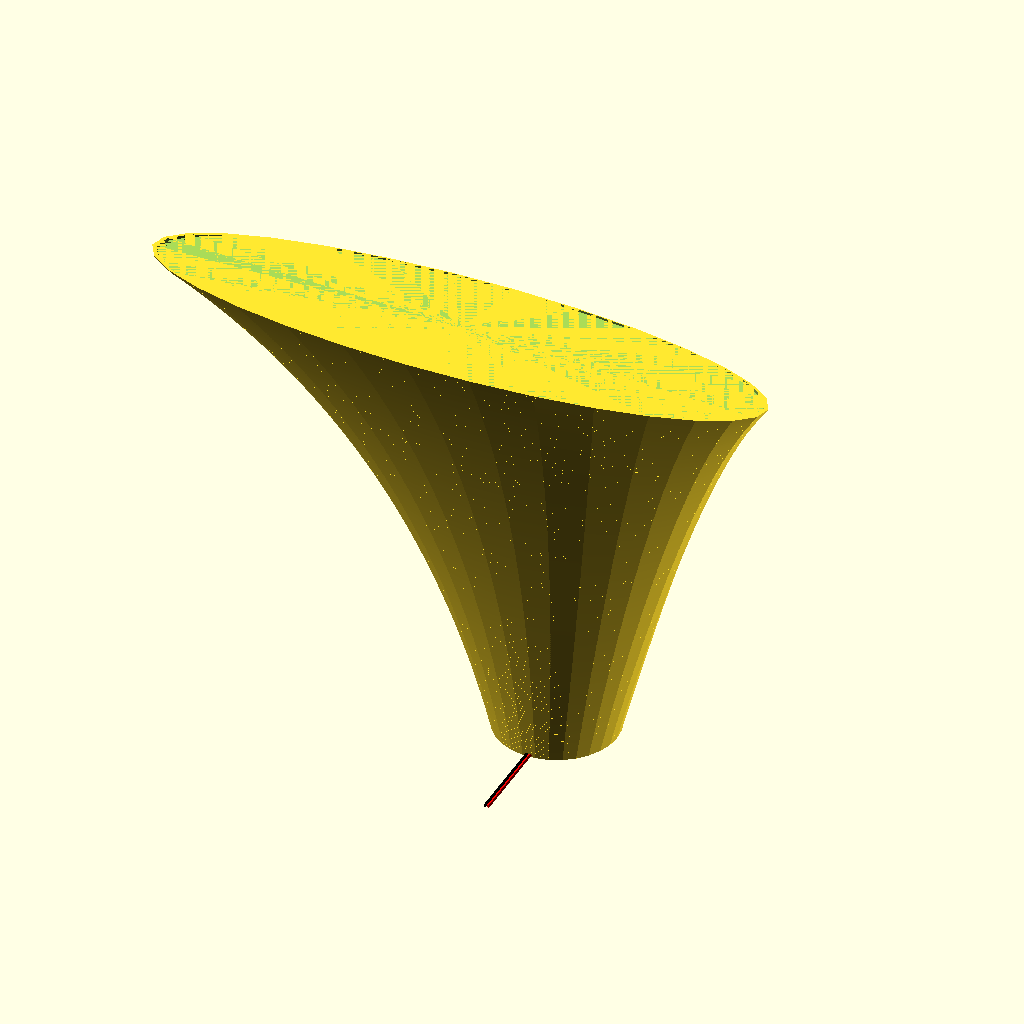
Cell 1 — every parameter at its default value.
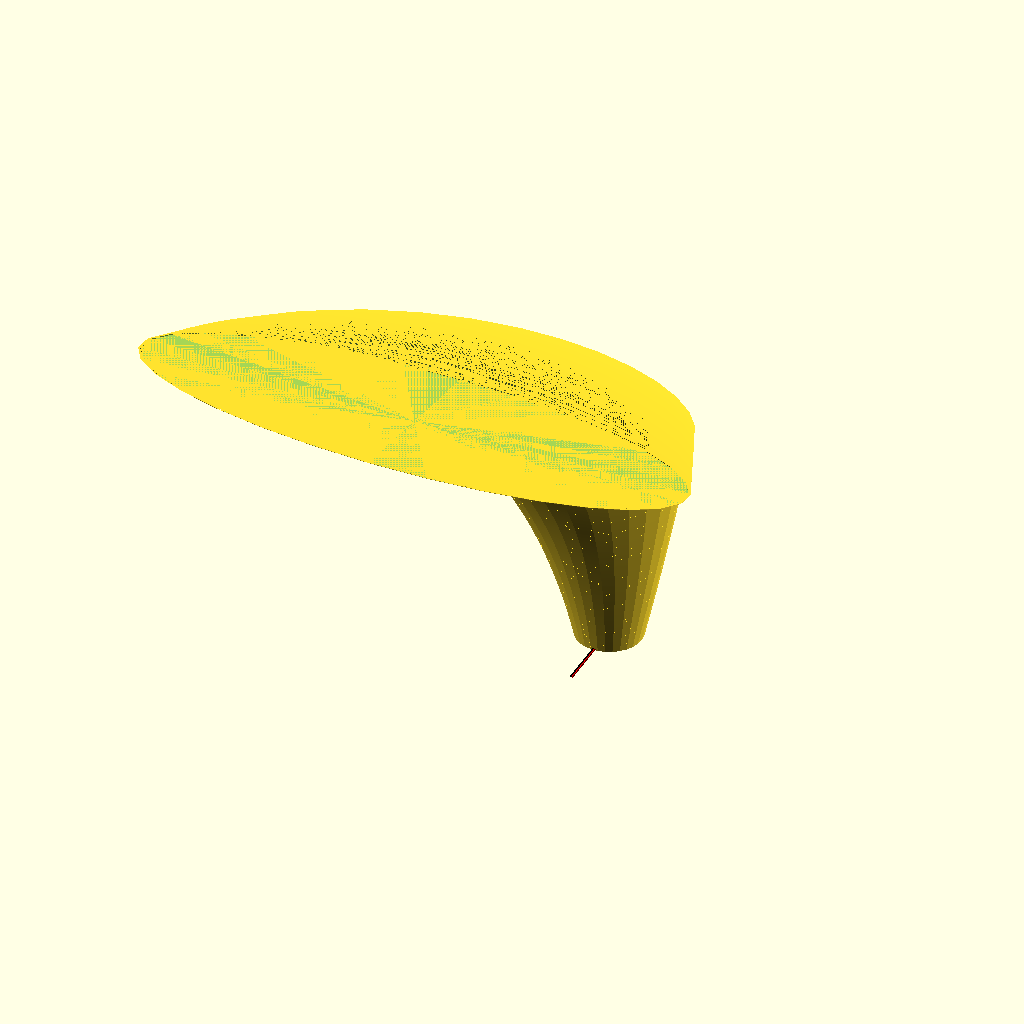
Cell 2 — N set to 400, the other parameters unchanged.
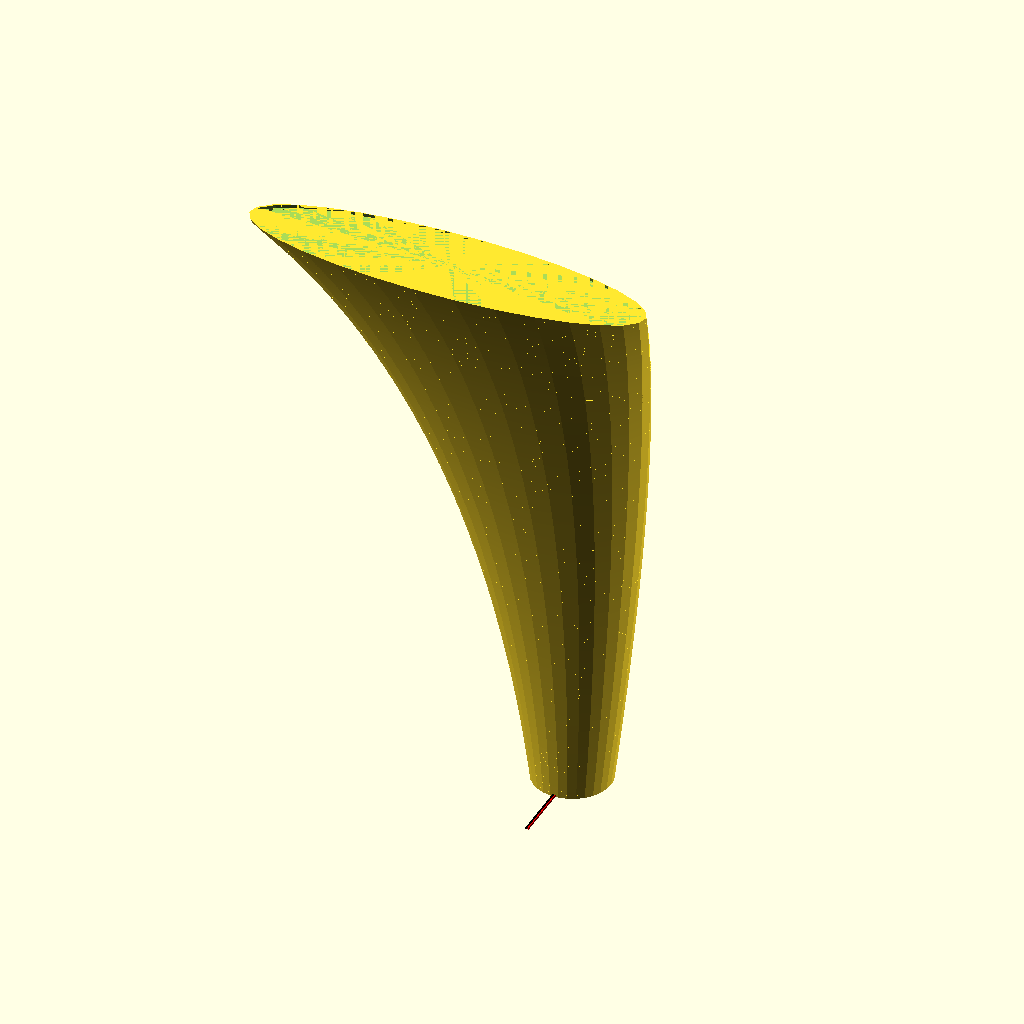
Cell 3: the same model with T = 1.
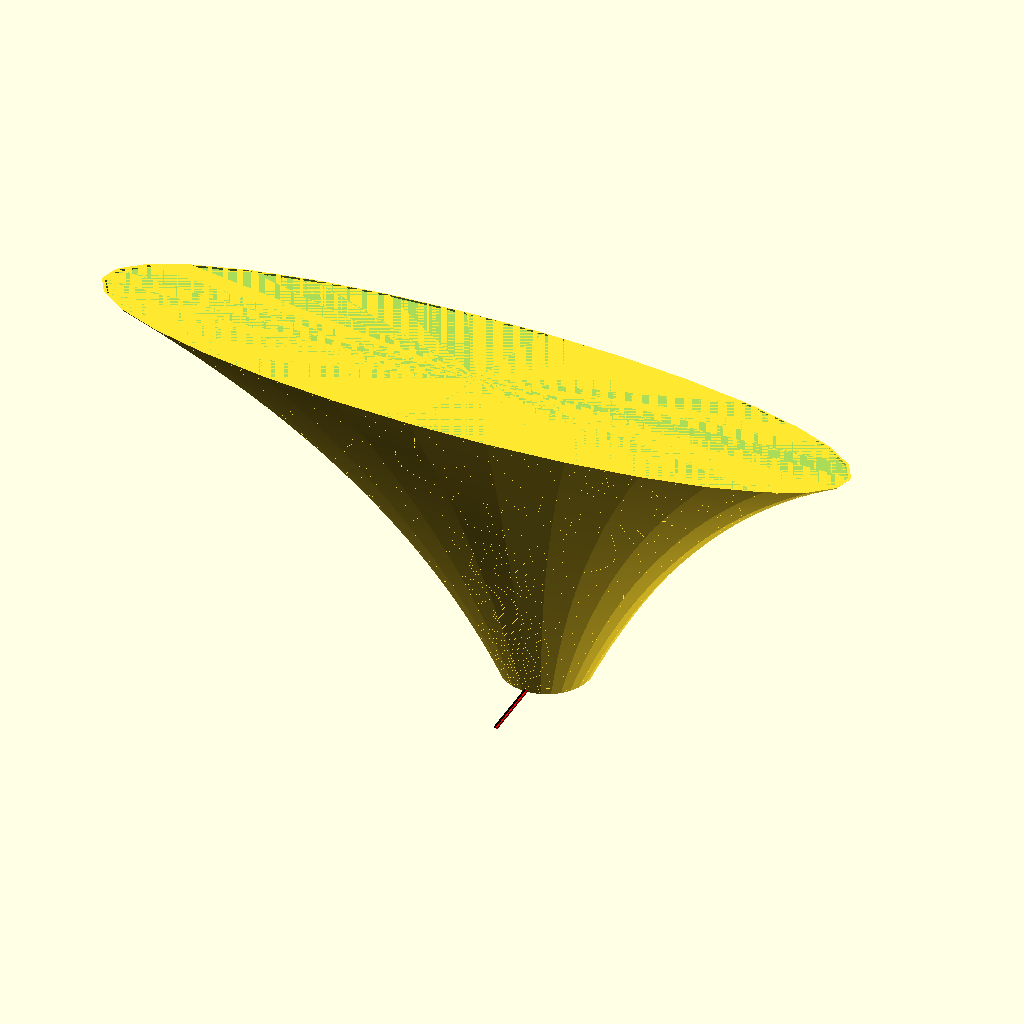
Cell 4: the same model with R = 0.2.
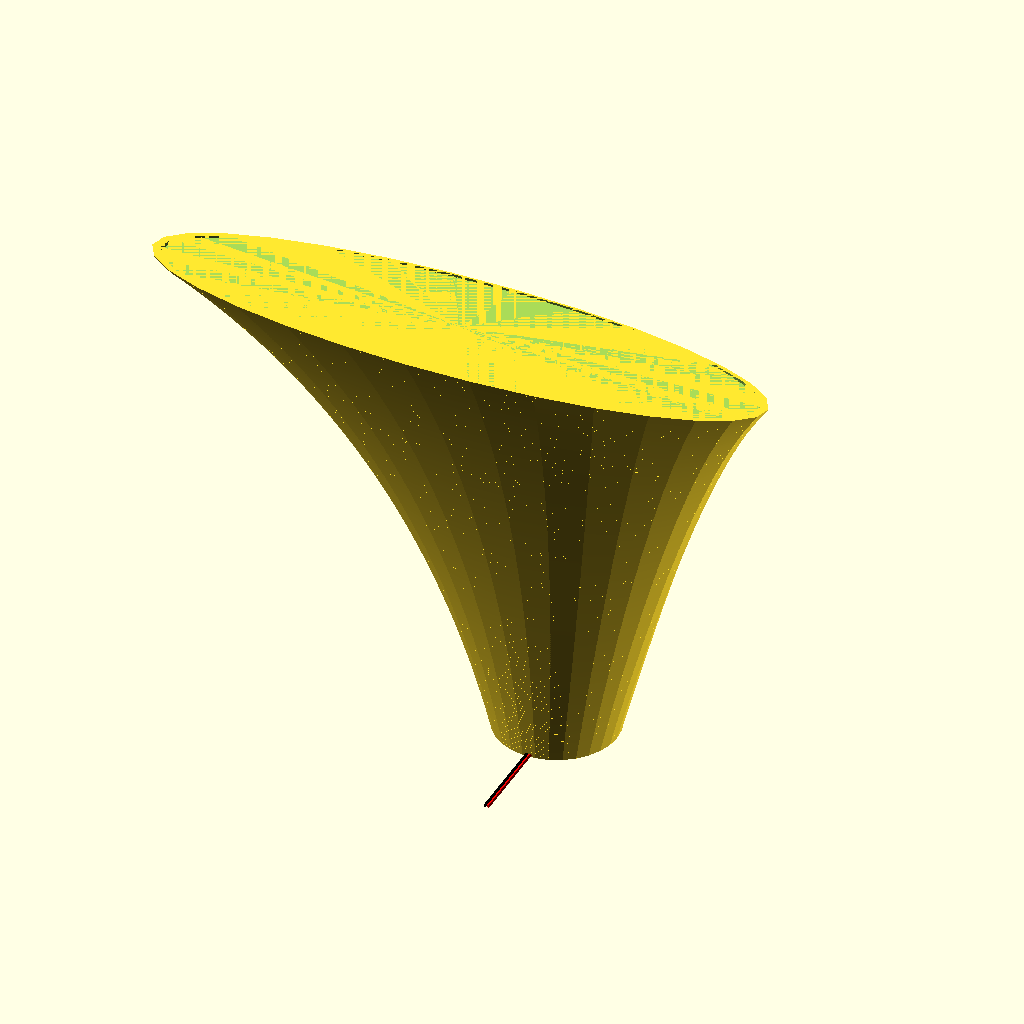
Cell 5: the same model with W = 0.8.
All cells are drawn from the same view direction (rotation 55°, 0°, 25°, orthographic, colour scheme Cornfield), but the view is re-fitted for each cell, so position and scale can differ between cells as well as the parameter.
Source of the model, ProMini/BB-7j.scad:
// BB-7j
// Acoustic amplifier horn for a piezo element 

// the piezo itself:
union(){
    cylinder(r=10,h=0.02);
    cylinder(r=7,h=0.43);

    translate([0.25,-5,0.43]) rotate([90,0,0]) 
    color("red") cylinder(r=.27,h=20);
    translate([-0.25,-5,0.43]) rotate([90,0,0]) 
    color("black") cylinder(r=.27,h=20);
}    
N=200;
T=0.5;      // thickness of each vertical slice
R=0.1;
W=0.4;

for(i=[0:N]){
    rotate([i*0.1,0,0])
    translate([0,0,i*T]) scale([1+i/N*0.7,1-i/N*0.7,1])
    difference(){
        cylinder(r1=i*R+10,r2=(i+1)*R+10,h=T);
        cylinder(r1=i*R+10-W,r2=(i+1)*R+10-W,h=T);
    }
}
Parameter table extracted from the source (name, type, default, range or options):
N: number, default 200
T: number, default 0.5
R: number, default 0.1
W: number, default 0.4
